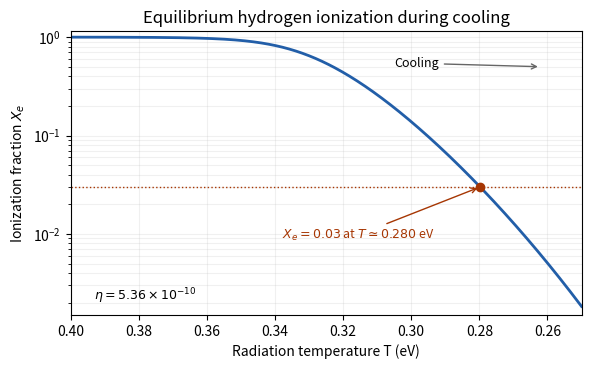

The matplotlib source for this figure:
"""Hydrogen-only Saha curve: Python 3.14.4, NumPy 2.3.5, Matplotlib 3.10.7.

Writes an opaque PNG basename to the caller's CWD. Honors MPLCONFIGDIR.
"""
from pathlib import Path
import matplotlib
matplotlib.use("Agg")
import matplotlib.pyplot as plt
import numpy as np

ETA = 5.36e-10
M_E = 511000.0
IONIZATION_ENERGY = 13.6
ZETA_THREE = 1.202056903159594


def ionized_fraction(temperature):
    temperature = np.asarray(temperature)
    log_a = (np.log(2 * ZETA_THREE / np.pi**2 * ETA)
             + 1.5 * np.log(2 * np.pi * temperature / M_E)
             + IONIZATION_ENERGY / temperature)
    return 2 / (1 + np.sqrt(1 + 4 * np.exp(log_a)))


def main():
    left, right = .25, .34
    for _ in range(60):
        mid = (left + right) / 2
        if ionized_fraction(mid) < .03:
            left = mid
        else:
            right = mid
    crossing = (left + right) / 2
    samples = np.unique(np.r_[np.linspace(.25, .40, 700), crossing, .30, .28, .27])
    fig, ax = plt.subplots(figsize=(6.0, 3.8), dpi=160, facecolor="white")
    ax.set_facecolor("white")
    ax.plot(samples, ionized_fraction(samples), color="#225ea8", lw=2)
    ax.axhline(.03, color="#a63603", ls=":", lw=1)
    ax.scatter([crossing], [.03], color="#a63603", zorder=5)
    ax.annotate(fr"$X_e=0.03$ at $T\simeq{crossing:.3f}$ eV",
                xy=(crossing, .03), xytext=(.338, .009), fontsize=9, color="#a63603",
                arrowprops={"arrowstyle": "->", "color": "#a63603"})
    ax.annotate("Cooling", xy=(.262, .50), xytext=(.305, .50), fontsize=9,
                arrowprops={"arrowstyle": "->", "color": "0.4"})
    ax.text(.393, .0021, r"$\eta=5.36\times10^{-10}$", fontsize=9)
    ax.set(xlim=(.40, .25), ylim=(.0015, 1.15), yscale="log",
           xlabel="Radiation temperature T (eV)", ylabel=r"Ionization fraction $X_e$",
           title="Equilibrium hydrogen ionization during cooling")
    ax.grid(alpha=.18, which="both")
    fig.tight_layout()
    fig.savefig(Path("paper-62-saha-ionization.png"), facecolor="white", transparent=False)
    plt.close(fig)


if __name__ == "__main__":
    main()
